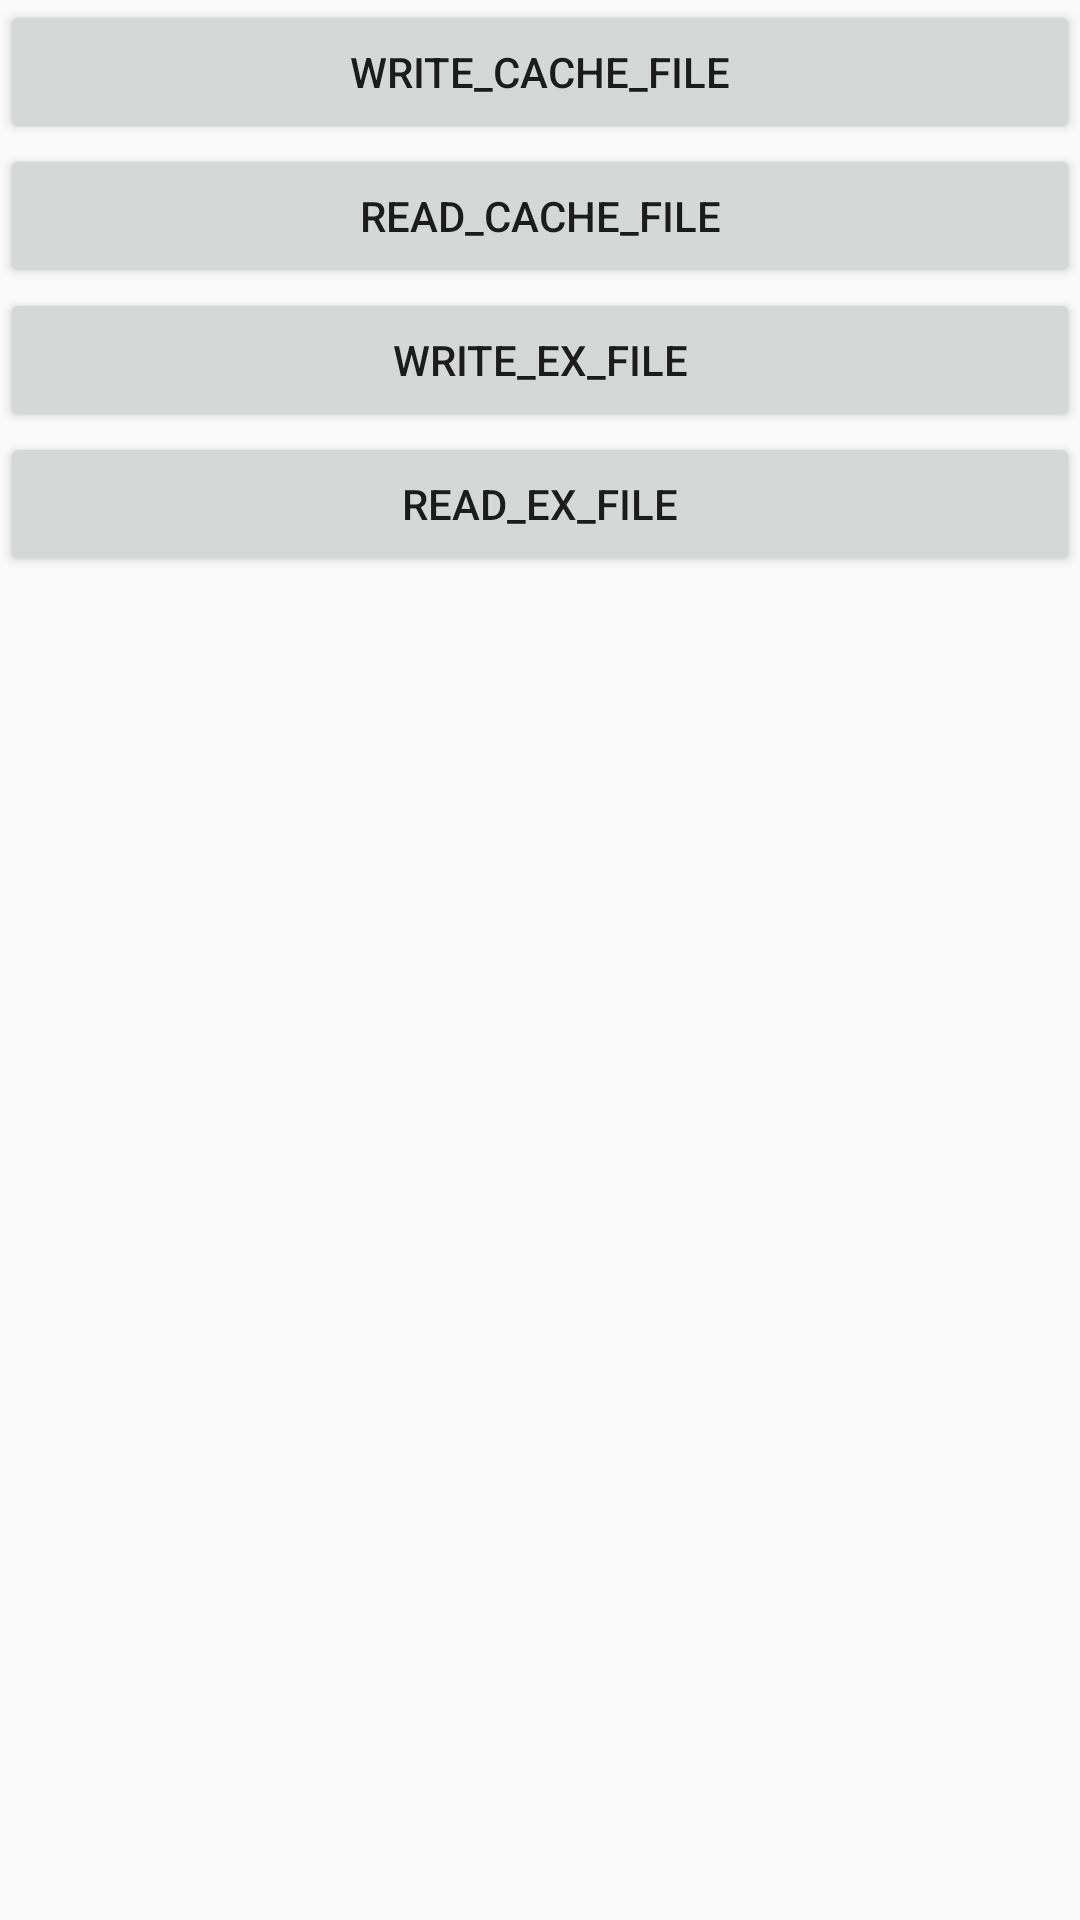

Write the Android layout XML for this screen, with the resource values it uses.
<!-- AndroidManifest.xml: application theme AppTheme -->
<!-- res/layout/activity_read_and_write.xml -->
<?xml version="1.0" encoding="utf-8"?>
<LinearLayout
    xmlns:android="http://schemas.android.com/apk/res/android"
    xmlns:app="http://schemas.android.com/apk/res-auto"
    xmlns:tools="http://schemas.android.com/tools"
    android:layout_width="match_parent"
    android:layout_height="match_parent"
    android:orientation="vertical"
    tools:context=".ReadAndWriteActivity">

    <Button
        android:id="@+id/btn_write_cache_file"
        android:layout_width="match_parent"
        android:layout_height="wrap_content"
        android:text="write_cache_file"/>

    <Button
        android:id="@+id/btn_read_cache_file"
        android:layout_width="match_parent"
        android:layout_height="wrap_content"
        android:text="read_cache_file"/>

    <Button
        android:id="@+id/btn_write_ex_file"
        android:layout_width="match_parent"
        android:layout_height="wrap_content"
        android:text="write_ex_file"/>

    <Button
        android:id="@+id/btn_read_ex_file"
        android:layout_width="match_parent"
        android:layout_height="wrap_content"
        android:text="read_ex_file"/>
</LinearLayout>
<!-- resources referenced by this layout -->
<resources>
  <style name="AppTheme" parent="Theme.AppCompat.Light.DarkActionBar">
          
          <item name="colorPrimary">@color/colorPrimary</item>
          <item name="colorPrimaryDark">@color/colorPrimaryDark</item>
          <item name="colorAccent">@color/colorAccent</item>
      </style>
  <!-- not gathered from this repository: default colours our renderer supplied (Android Studio template values) -->
  <color name="colorPrimary">#FF6200EE</color>
  <color name="colorPrimaryDark">#FF3700B3</color>
  <color name="colorAccent">#FF03DAC5</color>
</resources>
